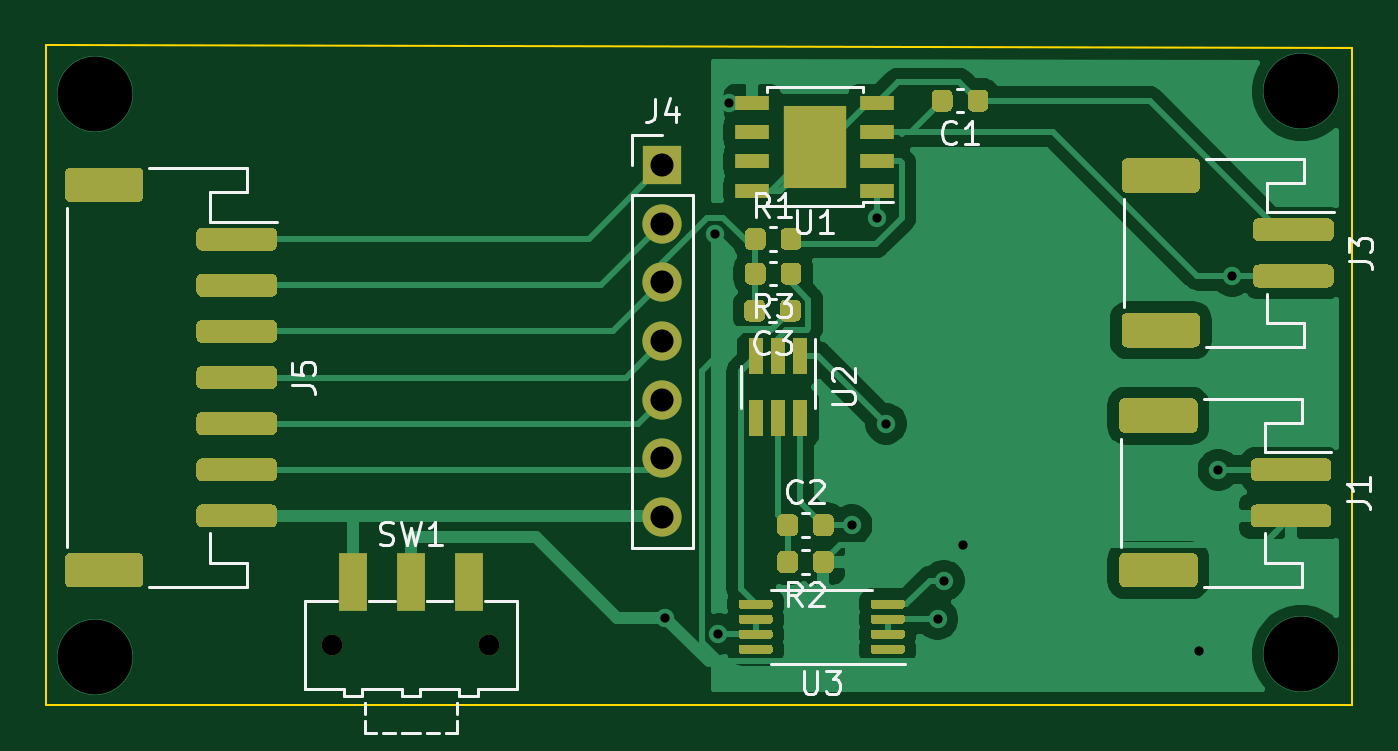
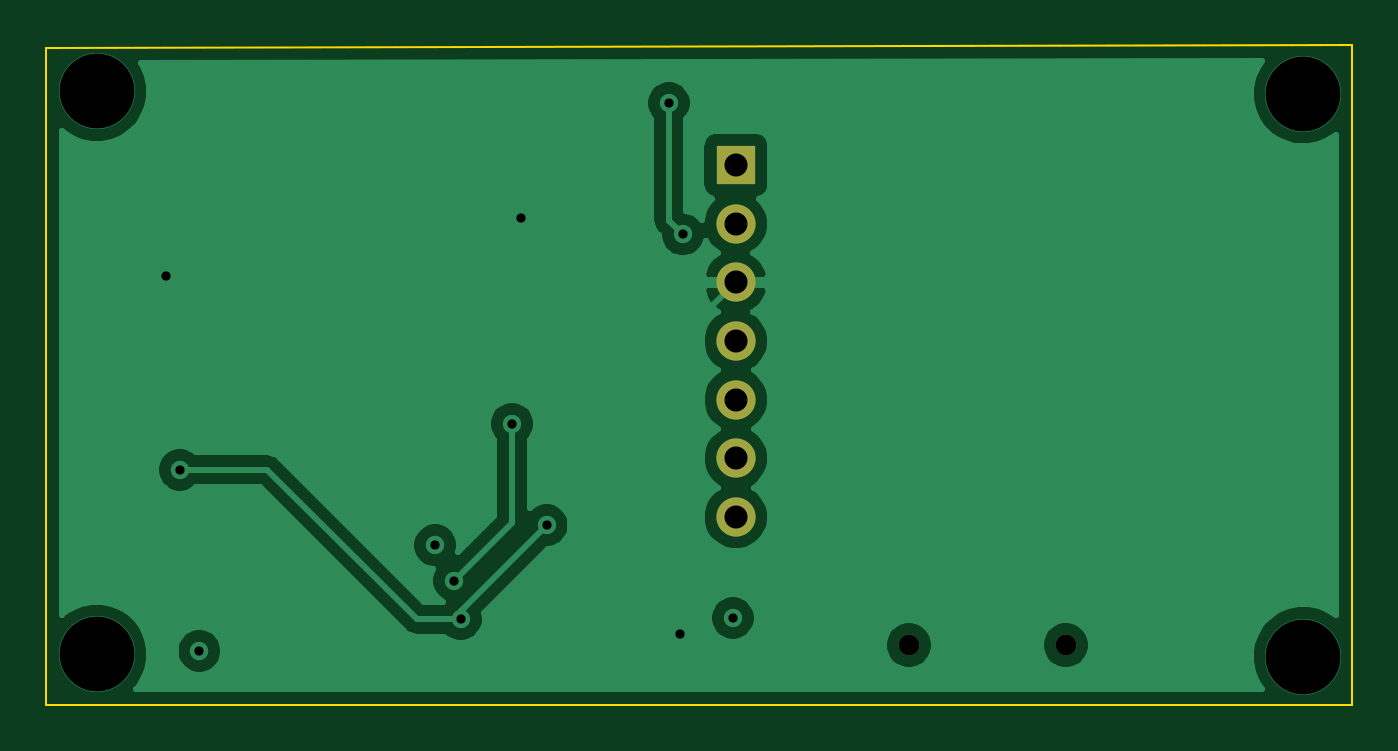
Circuit board: 11 layer files. Board 56.6 x 28.6 mm.
- bottom_copper: network-Bottom_Cu.gbr (33867 bytes)
- bottom_mask: network-Bottom_Mask.gbr (830 bytes)
- paste: network-Bottom_Paste.gbr (472 bytes)
- bottom_silk: network-Bottom_Silk.gbr (473 bytes)
- outline: network-EdgeCuts.gbr (702 bytes)
- drill: network-NPTH.drl (347 bytes)
- drill: network-PTH.drl (686 bytes)
- top_copper: network-Top_Cu.gbr (62516 bytes)
- top_mask: network-Top_Mask.gbr (14259 bytes)
- paste: network-Top_Paste.gbr (13919 bytes)
- top_silk: network-Top_Silk.gbr (13870 bytes)

=== bottom_copper: network-Bottom_Cu.gbr (33867 bytes, source omitted) ===
=== bottom_mask: network-Bottom_Mask.gbr ===
%TF.GenerationSoftware,KiCad,Pcbnew,(5.1.10-1-10_14)*%
%TF.CreationDate,2021-06-08T20:51:40+08:00*%
%TF.ProjectId,network,6e657477-6f72-46b2-9e6b-696361645f70,rev?*%
%TF.SameCoordinates,Original*%
%TF.FileFunction,Soldermask,Bot*%
%TF.FilePolarity,Negative*%
%FSLAX46Y46*%
G04 Gerber Fmt 4.6, Leading zero omitted, Abs format (unit mm)*
G04 Created by KiCad (PCBNEW (5.1.10-1-10_14)) date 2021-06-08 20:51:40*
%MOMM*%
%LPD*%
G01*
G04 APERTURE LIST*
%ADD10C,0.900000*%
%ADD11O,1.700000X1.700000*%
%ADD12R,1.700000X1.700000*%
G04 APERTURE END LIST*
D10*
%TO.C,SW1*%
X118900000Y-105800000D03*
X112100000Y-105800000D03*
%TD*%
D11*
%TO.C,J4*%
X126400000Y-100240000D03*
X126400000Y-97700000D03*
X126400000Y-95160000D03*
X126400000Y-92620000D03*
X126400000Y-90080000D03*
X126400000Y-87540000D03*
D12*
X126400000Y-85000000D03*
%TD*%
M02*

=== paste: network-Bottom_Paste.gbr ===
%TF.GenerationSoftware,KiCad,Pcbnew,(5.1.10-1-10_14)*%
%TF.CreationDate,2021-06-08T20:51:40+08:00*%
%TF.ProjectId,network,6e657477-6f72-46b2-9e6b-696361645f70,rev?*%
%TF.SameCoordinates,Original*%
%TF.FileFunction,Paste,Bot*%
%TF.FilePolarity,Positive*%
%FSLAX46Y46*%
G04 Gerber Fmt 4.6, Leading zero omitted, Abs format (unit mm)*
G04 Created by KiCad (PCBNEW (5.1.10-1-10_14)) date 2021-06-08 20:51:40*
%MOMM*%
%LPD*%
G01*
G04 APERTURE LIST*
G04 APERTURE END LIST*
M02*

=== bottom_silk: network-Bottom_Silk.gbr ===
%TF.GenerationSoftware,KiCad,Pcbnew,(5.1.10-1-10_14)*%
%TF.CreationDate,2021-06-08T20:51:40+08:00*%
%TF.ProjectId,network,6e657477-6f72-46b2-9e6b-696361645f70,rev?*%
%TF.SameCoordinates,Original*%
%TF.FileFunction,Legend,Bot*%
%TF.FilePolarity,Positive*%
%FSLAX46Y46*%
G04 Gerber Fmt 4.6, Leading zero omitted, Abs format (unit mm)*
G04 Created by KiCad (PCBNEW (5.1.10-1-10_14)) date 2021-06-08 20:51:40*
%MOMM*%
%LPD*%
G01*
G04 APERTURE LIST*
G04 APERTURE END LIST*
M02*

=== outline: network-EdgeCuts.gbr ===
%TF.GenerationSoftware,KiCad,Pcbnew,(5.1.10-1-10_14)*%
%TF.CreationDate,2021-06-08T20:51:40+08:00*%
%TF.ProjectId,network,6e657477-6f72-46b2-9e6b-696361645f70,rev?*%
%TF.SameCoordinates,Original*%
%TF.FileFunction,Profile,NP*%
%FSLAX46Y46*%
G04 Gerber Fmt 4.6, Leading zero omitted, Abs format (unit mm)*
G04 Created by KiCad (PCBNEW (5.1.10-1-10_14)) date 2021-06-08 20:51:40*
%MOMM*%
%LPD*%
G01*
G04 APERTURE LIST*
%TA.AperFunction,Profile*%
%ADD10C,0.100000*%
%TD*%
G04 APERTURE END LIST*
D10*
X156300000Y-79900000D02*
X156300000Y-108400000D01*
X99700000Y-79800000D02*
X99700000Y-108400000D01*
X156300000Y-79900000D02*
X99700000Y-79800000D01*
X99700000Y-108400000D02*
X156300000Y-108400000D01*
M02*

=== drill: network-NPTH.drl ===
M48
; DRILL file {KiCad (5.1.10-1-10_14)} date Tuesday, June 08, 2021 at 08:51:40 PM
; FORMAT={-:-/ absolute / metric / decimal}
; #@! TF.CreationDate,2021-06-08T20:51:40+08:00
; #@! TF.GenerationSoftware,Kicad,Pcbnew,(5.1.10-1-10_14)
; #@! TF.FileFunction,NonPlated,1,2,NPTH
FMAT,2
METRIC
T1C0.900
%
G90
G05
T1
X112.1Y-105.8
X118.9Y-105.8
T0
M30

=== drill: network-PTH.drl ===
M48
; DRILL file {KiCad (5.1.10-1-10_14)} date Tuesday, June 08, 2021 at 08:51:40 PM
; FORMAT={-:-/ absolute / metric / decimal}
; #@! TF.CreationDate,2021-06-08T20:51:40+08:00
; #@! TF.GenerationSoftware,Kicad,Pcbnew,(5.1.10-1-10_14)
; #@! TF.FileFunction,Plated,1,2,PTH
FMAT,2
METRIC
T1C0.400
T2C1.000
T3C3.250
%
G90
G05
T1
X126.525Y-104.625
X128.7Y-88.0
X128.825Y-105.325
X129.3Y-82.295
X134.6Y-100.6
X135.7Y-87.3
X136.1Y-96.2
X138.325Y-104.675
X138.6Y-103.0
X139.425Y-101.475
X149.65Y-106.05
X150.5Y-98.2
X151.1Y-89.8
T2
X126.4Y-85.0
X126.4Y-87.54
X126.4Y-90.08
X126.4Y-92.62
X126.4Y-95.16
X126.4Y-97.7
X126.4Y-100.24
T3
X101.8Y-81.9
X101.8Y-106.3
X154.1Y-81.8
X154.1Y-106.2
T0
M30

=== top_copper: network-Top_Cu.gbr (62516 bytes, source omitted) ===
=== top_mask: network-Top_Mask.gbr (14259 bytes, source omitted) ===
=== paste: network-Top_Paste.gbr (13919 bytes, source omitted) ===
=== top_silk: network-Top_Silk.gbr (13870 bytes, source omitted) ===
